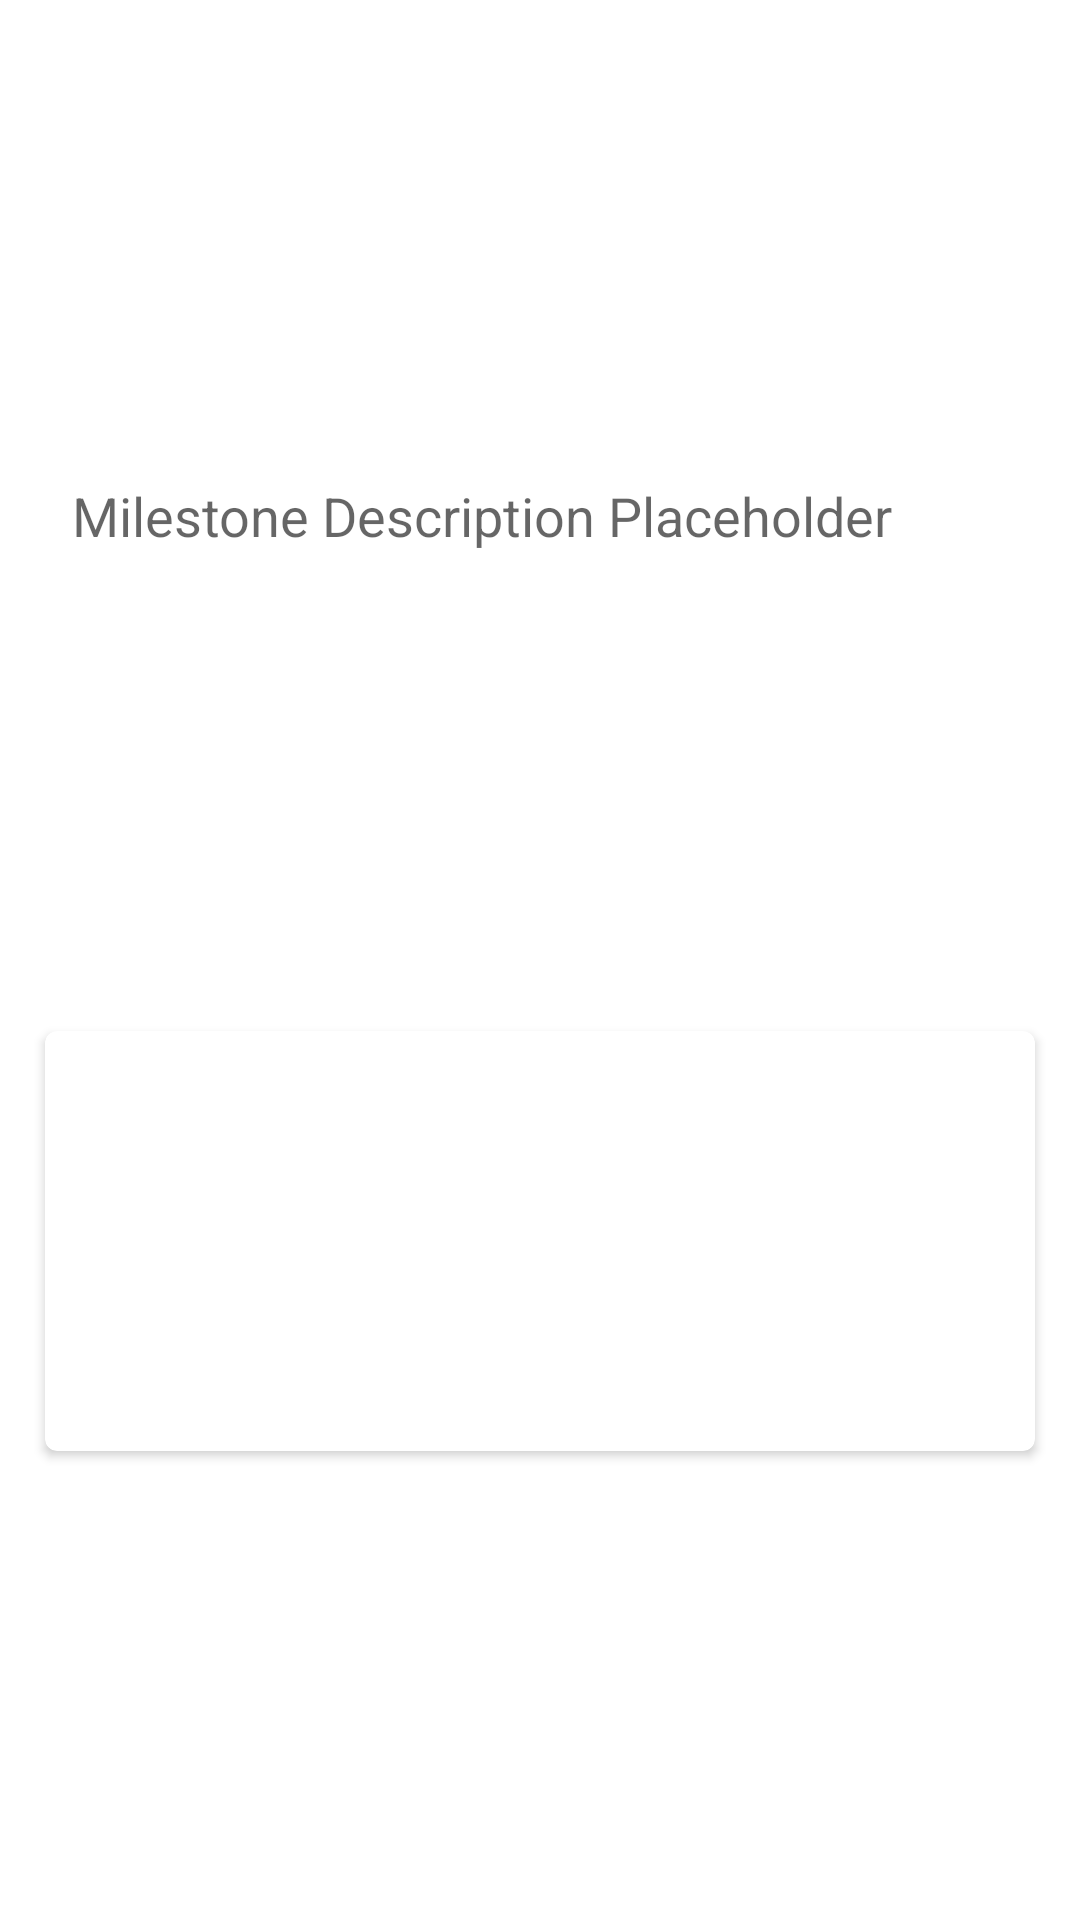

Reconstruct the res/layout file that produces this screen, plus the resources it refers to.
<!-- AndroidManifest.xml: application theme AppTheme -->
<!-- res/layout/expanded_milestone_item.xml -->
<?xml version="1.0" encoding="utf-8"?>
<android.support.v7.widget.CardView xmlns:android="http://schemas.android.com/apk/res/android"
  xmlns:card_view="http://schemas.android.com/apk/res-auto"
  xmlns:tools="http://schemas.android.com/tools"
  android:id="@+id/milestone_card"
  android:layout_width="match_parent"
  android:layout_height="wrap_content"
  android:layout_gravity="center"
  card_view:cardCornerRadius="0dp">

  <android.support.constraint.ConstraintLayout
    android:layout_width="match_parent"
    android:layout_height="match_parent"
    android:padding="0dp"
    tools:layout_editor_absoluteX="0dp"
    tools:layout_editor_absoluteY="0dp">

    <Space
      android:id="@+id/space"
      android:layout_width="16dp"
      android:layout_height="wrap_content"
      android:layout_marginTop="32dp"
      card_view:layout_constraintStart_toStartOf="parent"
      card_view:layout_constraintTop_toTopOf="parent"/>
    <TextView
      android:id="@+id/expanded_milestone_card_text"
      android:layout_width="0dp"
      android:layout_height="wrap_content"
      android:layout_marginEnd="8dp"
      android:layout_marginRight="8dp"
      android:padding="8dp"
      android:gravity="center_vertical"
      android:minLines="2"
      android:text="@string/milestone_description_placeholder"
      android:textAppearance="@style/TextAppearance.AppCompat.Medium"
      card_view:layout_constraintBottom_toTopOf="@+id/cardView"
      card_view:layout_constraintEnd_toStartOf="@+id/collapse_button"
      card_view:layout_constraintStart_toEndOf="@+id/expanded_achieved_icon"
      card_view:layout_constraintTop_toTopOf="parent"/>

    <ImageView
      android:id="@+id/expanded_achieved_icon"
      android:layout_width="wrap_content"
      android:layout_height="wrap_content"
      android:layout_marginTop="19dp"
      android:visibility="visible"
      card_view:layout_constraintStart_toEndOf="@+id/space"
      card_view:layout_constraintTop_toTopOf="parent"
      card_view:srcCompat="@drawable/ic_check_black_24dp"/>
    <ImageView
      android:id="@+id/collapse_button"
      android:layout_width="wrap_content"
      android:layout_height="wrap_content"
      android:layout_marginTop="12dp"
      android:layout_marginEnd="16dp"
      android:layout_marginRight="16dp"
      android:contentDescription="@string/collapse_milestone_card"
      android:scaleType="centerCrop"
      card_view:layout_constraintEnd_toEndOf="parent"
      card_view:layout_constraintTop_toTopOf="parent"
      card_view:srcCompat="@drawable/ic_expand_more_black_40dp"/>

    <android.support.v7.widget.CardView
      android:id="@+id/cardView"
      android:layout_width="match_parent"
      android:layout_height="wrap_content"
      android:layout_marginBottom="15dp"
      android:layout_marginLeft="15dp"
      android:layout_marginRight="15dp"
      card_view:cardCornerRadius="4dp"
      card_view:layout_constraintBottom_toBottomOf="parent"
      card_view:layout_constraintEnd_toEndOf="parent"
      card_view:layout_constraintStart_toStartOf="parent"
      card_view:layout_constraintTop_toBottomOf="@id/expanded_milestone_card_text">

      <android.support.v7.widget.RecyclerView
        android:id="@+id/work_recycler"
        android:layout_width="match_parent"
        android:layout_height="140dp"/>

    </android.support.v7.widget.CardView>


  </android.support.constraint.ConstraintLayout>
</android.support.v7.widget.CardView>
<!-- resources referenced by this layout -->
<resources>
  <string name="collapse_milestone_card">Collapse Milestone Card</string>
  <string name="milestone_description_placeholder">Milestone Description Placeholder</string>
  <style name="AppTheme" parent="Theme.AppCompat.Light.NoActionBar">
      
      <item name="colorPrimary">@color/colorPrimary</item>
      <item name="colorPrimaryDark">@color/colorPrimaryDark</item>
      <item name="colorAccent">@color/colorAccent</item>
    </style>
  <color name="colorPrimary">#3498db</color>
  <color name="colorPrimaryDark">#2980b9</color>
  <color name="colorAccent">#f1c40f</color>
</resources>
